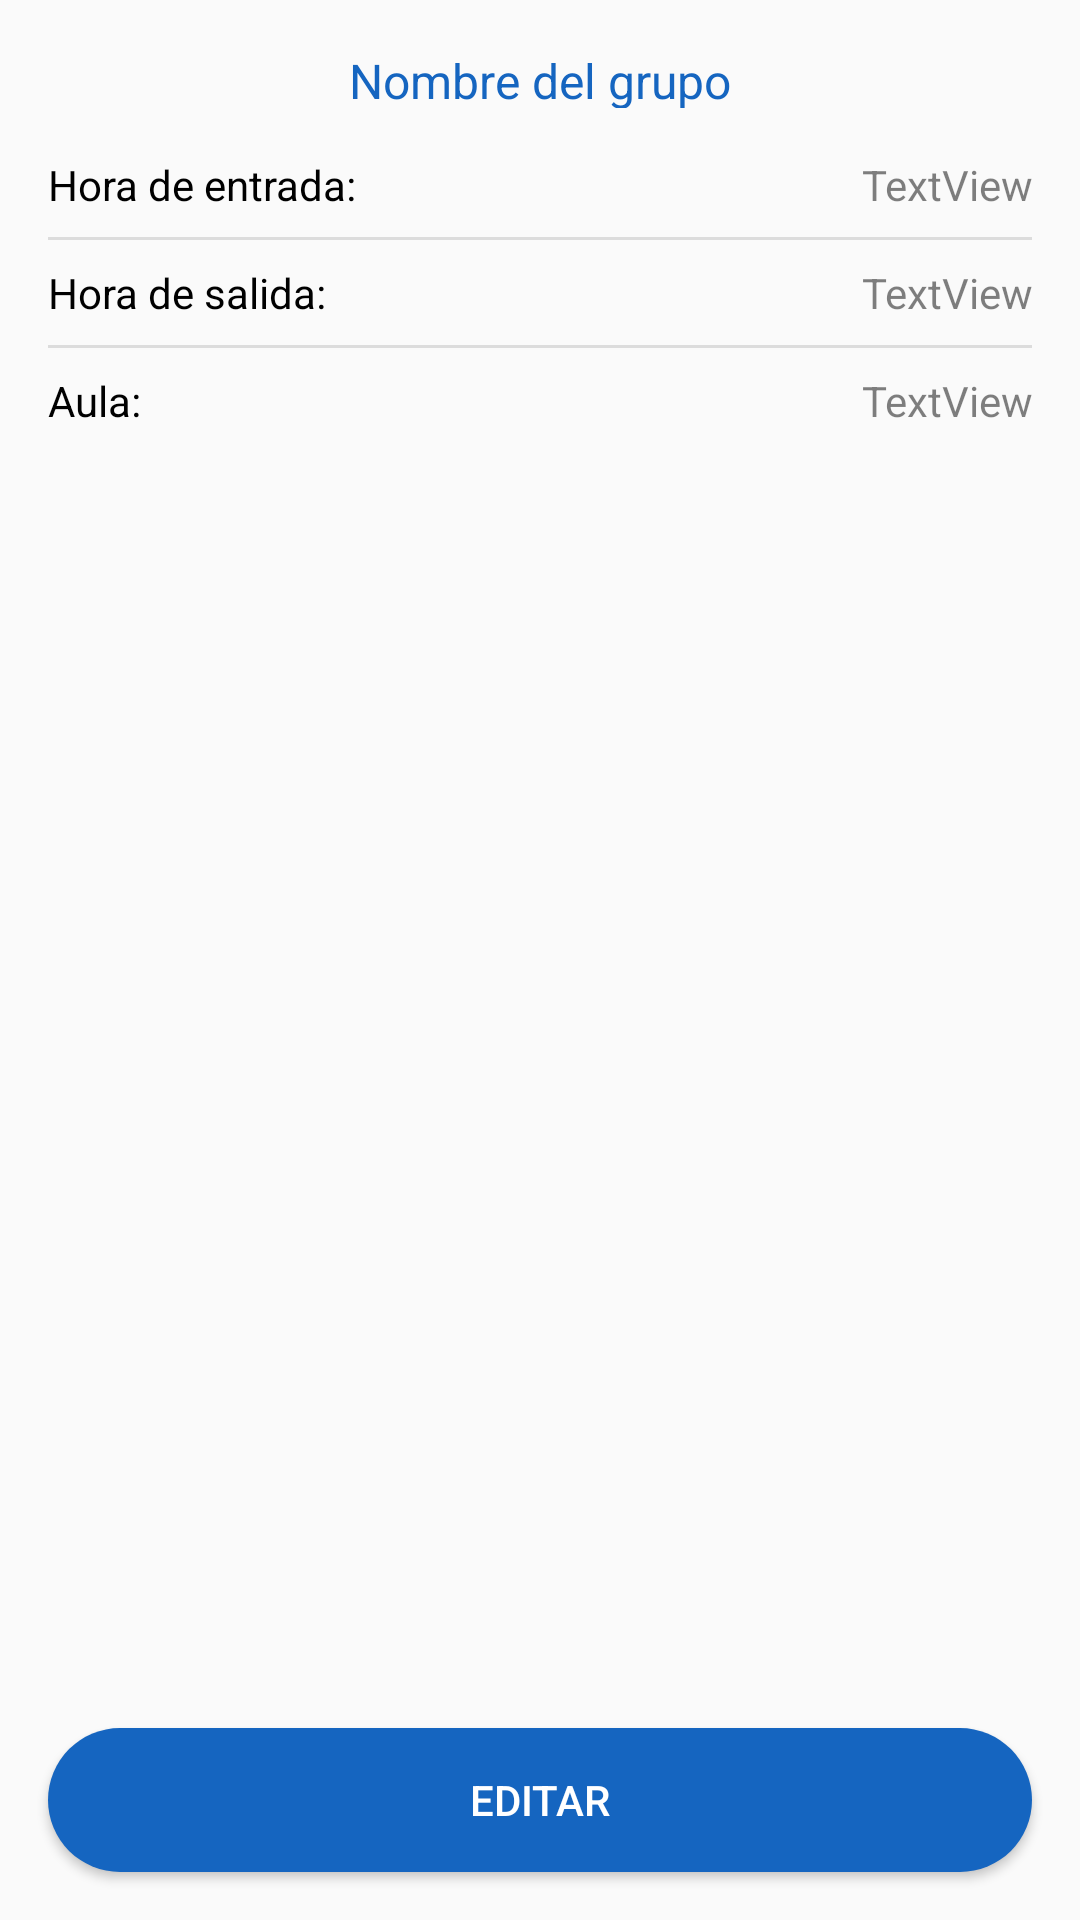

Reconstruct the res/layout file that produces this screen, plus the resources it refers to.
<!-- AndroidManifest.xml: application theme AppTheme -->
<!-- res/layout/datos_grupo.xml -->
<?xml version="1.0" encoding="utf-8"?>
<androidx.constraintlayout.widget.ConstraintLayout xmlns:android="http://schemas.android.com/apk/res/android"
    xmlns:app="http://schemas.android.com/apk/res-auto"
    xmlns:tools="http://schemas.android.com/tools"
    android:layout_width="match_parent"
    android:layout_height="match_parent"
    android:background="@color/background_material_light"
    tools:context=".presentation.teacher.management.subjects.DatosGrupo">

    <View
        android:id="@+id/view13"
        style="@style/Divider"
        android:layout_width="0dp"
        android:layout_height="1dp"
        android:layout_marginTop="8dp"
        app:layout_constraintEnd_toEndOf="@+id/textViewGroupHour"
        app:layout_constraintStart_toStartOf="@+id/textView54"
        app:layout_constraintTop_toBottomOf="@+id/textViewGroupHour" />

    <View
        android:id="@+id/view14"
        style="@style/Divider"
        android:layout_width="0dp"
        android:layout_height="1dp"
        android:layout_marginTop="8dp"
        app:layout_constraintEnd_toEndOf="@+id/textViewGroupHour"
        app:layout_constraintStart_toStartOf="@+id/textView54"
        app:layout_constraintTop_toBottomOf="@+id/textViewGroupHourEnd" />

    <TextView
        android:id="@+id/textNombreGrupo"
        style="@style/Title"
        android:layout_width="wrap_content"
        android:layout_height="20dp"
        android:layout_marginTop="16dp"
        android:text="Nombre del grupo"
        app:layout_constraintEnd_toEndOf="parent"
        app:layout_constraintStart_toStartOf="parent"
        app:layout_constraintTop_toTopOf="parent" />

    <TextView
        android:id="@+id/textView54"
        style="@style/Label"
        android:layout_width="wrap_content"
        android:layout_height="wrap_content"
        android:layout_marginStart="16dp"
        android:layout_marginTop="16dp"
        android:text="Hora de entrada:"
        app:layout_constraintStart_toStartOf="parent"
        app:layout_constraintTop_toBottomOf="@+id/textNombreGrupo" />

    <TextView
        android:id="@+id/textViewGroupHour"
        style="@style/Value"
        android:layout_width="0dp"
        android:layout_height="wrap_content"
        android:layout_marginStart="8dp"
        android:layout_marginEnd="16dp"
        android:text="TextView"
        android:textAlignment="textEnd"
        app:layout_constraintEnd_toEndOf="parent"
        app:layout_constraintStart_toEndOf="@+id/textView54"
        app:layout_constraintTop_toTopOf="@+id/textView54" />

    <TextView
        android:id="@+id/textViewGroupHourEnd"
        style="@style/Value"
        android:layout_width="0dp"
        android:layout_height="wrap_content"
        android:layout_marginStart="8dp"
        android:layout_marginEnd="16dp"
        android:text="TextView"
        android:textAlignment="textEnd"
        app:layout_constraintEnd_toEndOf="parent"
        app:layout_constraintStart_toEndOf="@+id/textView52"
        app:layout_constraintTop_toTopOf="@+id/textView52" />

    <TextView
        android:id="@+id/textViewGroupClassroom"
        style="@style/Value"
        android:layout_width="0dp"
        android:layout_height="wrap_content"
        android:layout_marginStart="8dp"
        android:layout_marginEnd="16dp"
        android:text="TextView"
        android:textAlignment="textEnd"
        app:layout_constraintEnd_toEndOf="parent"
        app:layout_constraintStart_toEndOf="@+id/textView55"
        app:layout_constraintTop_toTopOf="@+id/textView55" />

    <TextView
        android:id="@+id/textView52"
        style="@style/Label"
        android:layout_width="wrap_content"
        android:layout_height="wrap_content"
        android:layout_marginTop="8dp"
        android:text="Hora de salida:"
        app:layout_constraintStart_toStartOf="@+id/view13"
        app:layout_constraintTop_toBottomOf="@+id/view13" />

    <TextView
        android:id="@+id/textView55"
        style="@style/Label"
        android:layout_width="wrap_content"
        android:layout_height="wrap_content"
        android:layout_marginTop="8dp"
        android:text="Aula:"
        app:layout_constraintStart_toStartOf="@+id/view14"
        app:layout_constraintTop_toBottomOf="@+id/view14" />

    <Button
        android:id="@+id/buttonEditar"
        style="@style/AppTheme.PrimaryButton"
        android:layout_width="0dp"
        android:layout_height="wrap_content"
        android:layout_marginStart="16dp"
        android:layout_marginEnd="16dp"
        android:layout_marginBottom="16dp"
        android:text="Editar"
        app:layout_constraintBottom_toBottomOf="parent"
        app:layout_constraintEnd_toEndOf="parent"
        app:layout_constraintStart_toStartOf="parent" />


</androidx.constraintlayout.widget.ConstraintLayout>
<!-- resources referenced by this layout -->
<resources>
  <style name="AppTheme.PrimaryButton" parent="Widget.AppCompat.Button.Colored">
          <item name="android:textColor">@color/white</item>
          <item name="android:background">@drawable/rounded_shape</item>
      </style>
  <style name="Divider">
          <item name="android:layout_width">match_parent</item>
          <item name="android:layout_height">1dp</item>
          <item name="android:background">?android:attr/listDivider</item>
      </style>
  <style name="Label">
          <item name="android:textColor">@color/colorTextPrimary</item>
          <item name="android:textSize">14sp</item>
      </style>
  <style name="Title">
          <item name="android:textSize">16sp</item>
          <item name="android:textColor">@color/colorSecondary</item>
      </style>
  <style name="Value">
          <item name="android:textColor">@color/colorTextSecondary</item>
          <item name="android:textSize">14sp</item>
      </style>
  <style name="AppTheme" parent="Theme.AppCompat.Light.DarkActionBar">
          <item name="colorPrimary">@color/colorPrimary</item>
          <item name="colorPrimaryDark">@color/colorPrimaryDark</item>
          <item name="colorAccent">@color/colorAccent</item>
  
          
          <item name="android:windowAnimationStyle">@style/CustomActivityAnimation</item>
  
          
          <item name="android:windowIsTranslucent">true</item>
          <item name="android:windowBackground">@android:color/transparent</item>
      </style>
  <color name="white">#FFFFFF</color>
  <!-- drawable rounded_shape (drawable) -->
  <?xml version="1.0" encoding="utf-8"?>
  <shape
      xmlns:android="http://schemas.android.com/apk/res/android"
      android:shape="rectangle">
      <solid
          android:color="@color/colorSecondary">
      </solid>
      <corners
          android:radius="30dp">
      </corners>
  </shape>
  <color name="colorTextPrimary">#000000</color>
  <color name="colorSecondary">#1565c0</color>
  <color name="colorTextSecondary">#80000000</color>
  <color name="colorPrimary">#0d47a1</color>
  <color name="colorPrimaryDark">#002171</color>
  <color name="colorAccent">#5472d3</color>
  <style name="CustomActivityAnimation" parent="android:Animation.Activity">
          <item name="android:activityOpenEnterAnimation">@anim/slide_in_right</item>
          <item name="android:activityOpenExitAnimation">@anim/slide_out_left</item>
          <item name="android:activityCloseEnterAnimation">@anim/slide_in_left</item>
          <item name="android:activityCloseExitAnimation">@anim/slide_out_right</item>
      </style>
</resources>
